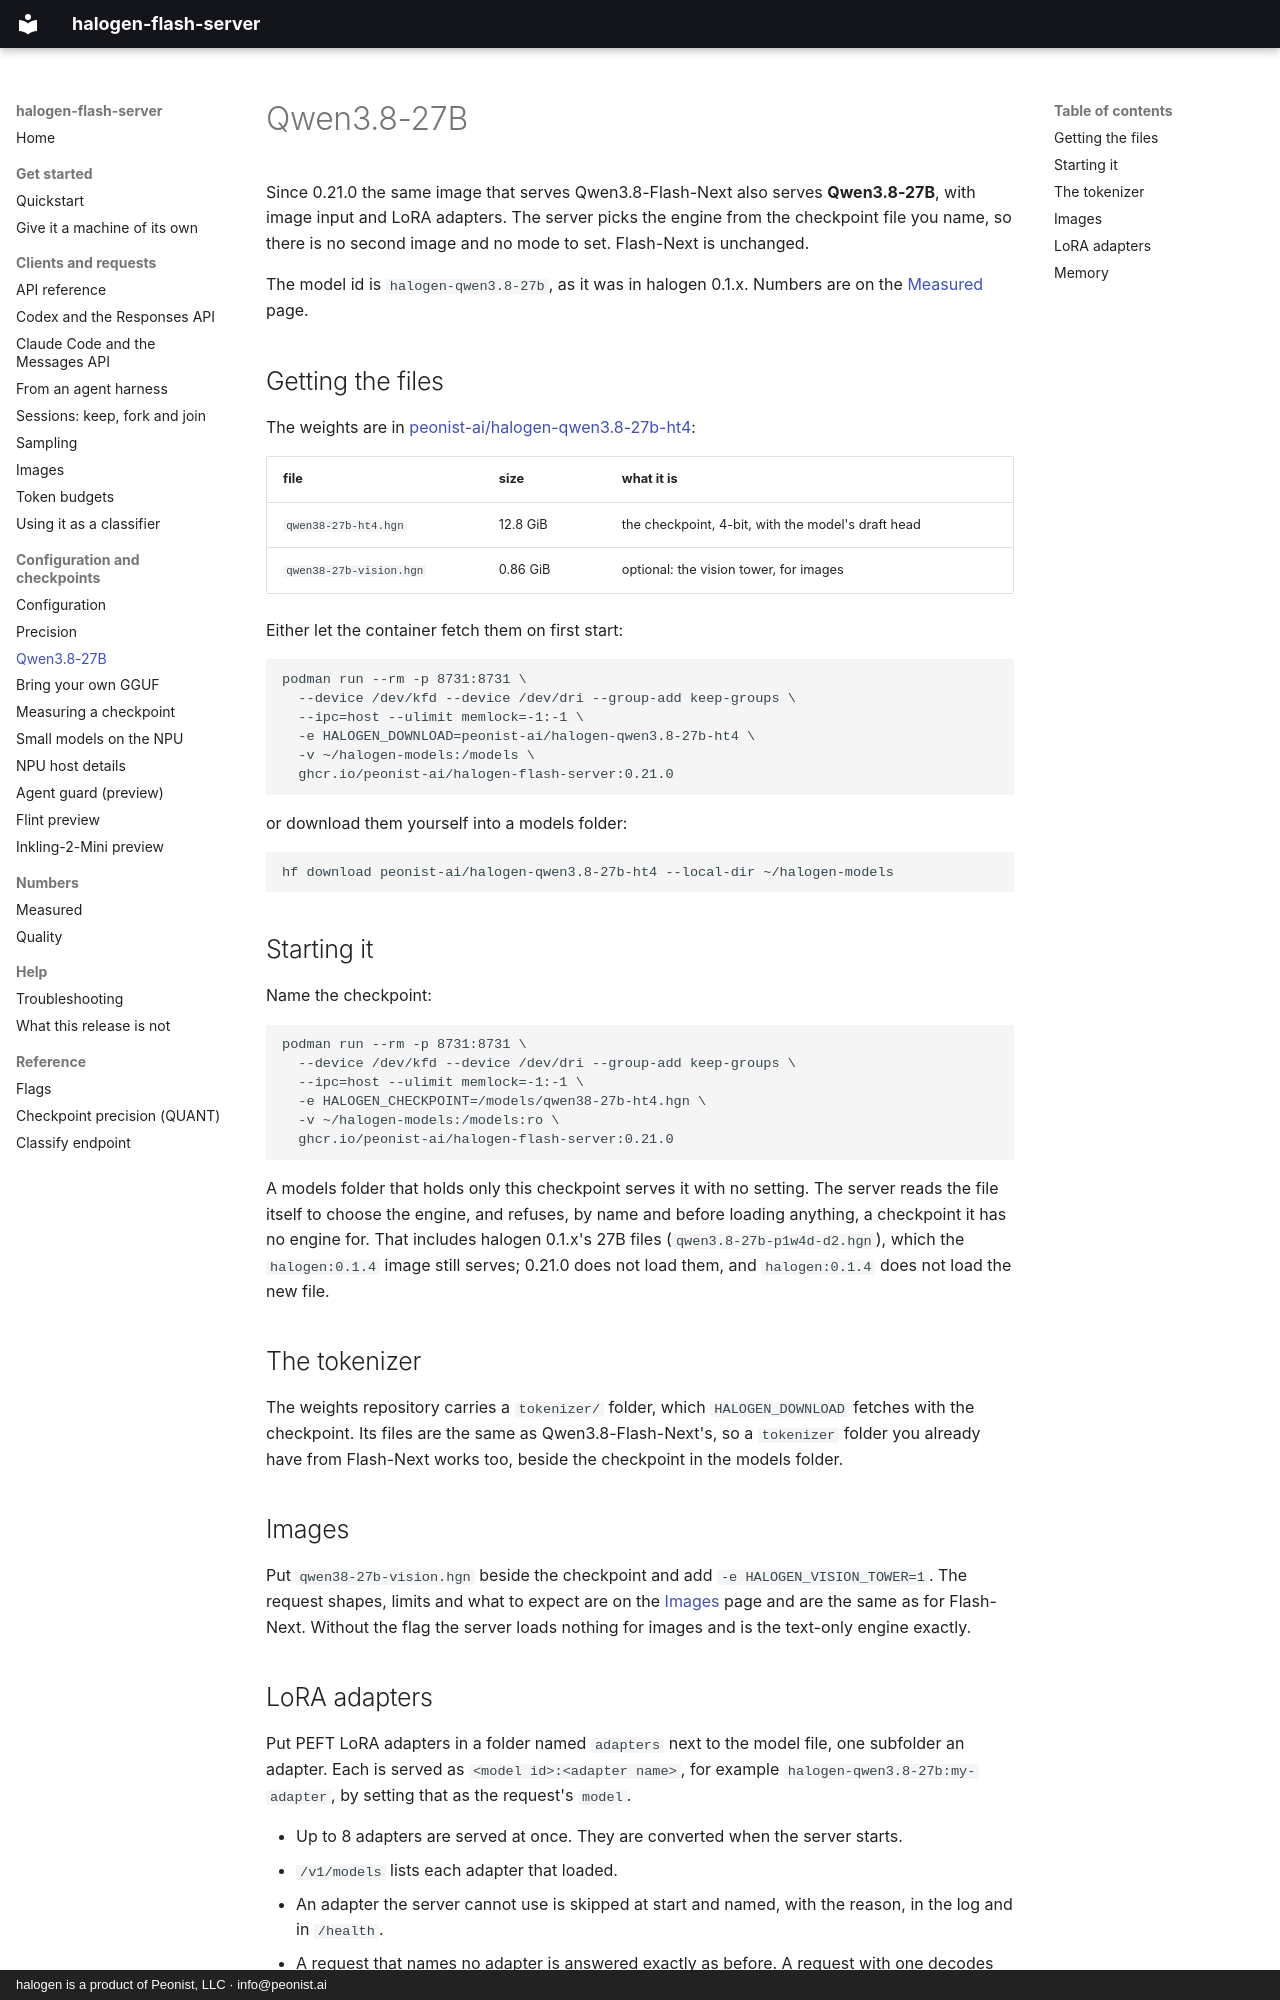

repository: peonist-ai/halogen-flash-server · page: qwen3.8-27b/index.html · generator: mkdocs · copyright: halogen is a product of Peonist, LLC · info@peonist.ai

# Qwen3.8-27B

Since 0.21.0 the same image that serves Qwen3.8-Flash-Next also serves **Qwen3.8-27B**, with image input and LoRA
adapters. The server picks the engine from the checkpoint file you name, so there is no second image and no mode to
set. Flash-Next is unchanged.

The model id is `halogen-qwen3.8-27b`, as it was in halogen 0.1.x. Numbers are on the [Measured](performance.md) page.

## Getting the files

The weights are in [peonist-ai/halogen-qwen3.8-27b-ht4](https://huggingface.co/peonist-ai/halogen-qwen3.8-27b-ht4):

| file | size | what it is |
|---|---|---|
| `qwen38-27b-ht4.hgn` | 12.8 GiB | the checkpoint, 4-bit, with the model's draft head |
| `qwen38-27b-vision.hgn` | 0.86 GiB | optional: the vision tower, for images |

Either let the container fetch them on first start:

```bash
podman run --rm -p 8731:8731 \
  --device /dev/kfd --device /dev/dri --group-add keep-groups \
  --ipc=host --ulimit memlock=-1:-1 \
  -e HALOGEN_DOWNLOAD=peonist-ai/halogen-qwen3.8-27b-ht4 \
  -v ~/halogen-models:/models \
  ghcr.io/peonist-ai/halogen-flash-server:0.21.0
```

or download them yourself into a models folder:

```bash
hf download peonist-ai/halogen-qwen3.8-27b-ht4 --local-dir ~/halogen-models
```

## Starting it

Name the checkpoint:

```bash
podman run --rm -p 8731:8731 \
  --device /dev/kfd --device /dev/dri --group-add keep-groups \
  --ipc=host --ulimit memlock=-1:-1 \
  -e HALOGEN_CHECKPOINT=/models/qwen38-27b-ht4.hgn \
  -v ~/halogen-models:/models:ro \
  ghcr.io/peonist-ai/halogen-flash-server:0.21.0
```

A models folder that holds only this checkpoint serves it with no setting. The server reads the file itself to choose
the engine, and refuses, by name and before loading anything, a checkpoint it has no engine for. That includes halogen
0.1.x's 27B files (`qwen3.8-27b-p1w4d-d2.hgn`), which the `halogen:0.1.4` image still serves; 0.21.0 does not load them, and
`halogen:0.1.4` does not load the new file.

## The tokenizer

The weights repository carries a `tokenizer/` folder, which `HALOGEN_DOWNLOAD` fetches with the checkpoint. Its files
are the same as Qwen3.8-Flash-Next's, so a `tokenizer` folder you already have from Flash-Next works too, beside the
checkpoint in the models folder.

## Images

Put `qwen38-27b-vision.hgn` beside the checkpoint and add `-e HALOGEN_VISION_TOWER=1`. The request shapes, limits and
what to expect are on the [Images](images.md) page and are the same as for Flash-Next. Without the flag the server
loads nothing for images and is the text-only engine exactly.
